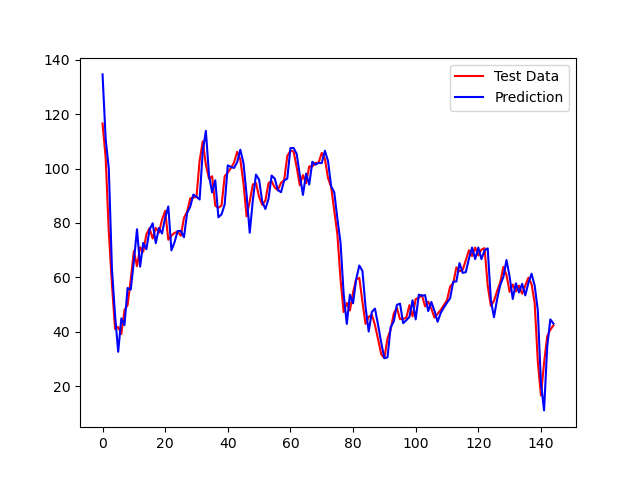

Source data for this figure (header and first rows):
Estimate, Value
[134.66127241], 116.6
[110.82472533], 103.9
[99.93822186], 76.65
[63.15478272], 57.44
[45.9988302], 41.02
[32.62638354], 41.74
[44.91152108], 39.16
[42.42038027], 47.98
[56.08566357], 49.79
[55.47722598], 59.16
[65.90888763], 69.68
[77.68330091], 64.09
[63.94063053], 71.06
[72.67917433], 69.46
[70.34122839], 75.82
[77.50897602], 78.08
[79.90546965], 74.3
[72.58626892], 78.22
[78.17568981], 76.42
[76.13758989], 81.24
[81.92187763], 84.48
[86.06855764], 73.84
[69.93506464], 75.35
[72.97212538], 76.37
[77.05787207], 76.82
[77.09234578], 75.31
[74.75332647], 81.9
[83.65609164], 84.14
[85.97308746], 89.04
[90.44999979], 89.42
[89.66866313], 89.58
[88.6299866], 102.9
[106.46563924], 110
[113.87638573], 101.3
[97.49711398], 96.29
[91.21902887], 97.19
[95.69379291], 86.33
[82.10194219], 85.61
[83.17803504], 86.41
[86.79918899], 97.21
[101.20484348], 98.57
[100.61621917], 100.2
[100.24902579], 102.2
[102.38490836], 106.2
[106.96127074], 103.3
[102.05785324], 94.7
[90.41156291], 82.41
[76.424047], 87.93
[88.38913103], 94.16
[97.82874408], 94.72
[95.93453678], 89.57
[87.80354361], 86.66
[85.14664451], 88.25
[88.84085349], 94.69
[97.46470576], 95.32
[96.31282627], 93.05
[92.1039622], 92.07
[91.33166199], 94.8
[95.59780567], 95.8
[96.34852573], 104.7
... 85 more rows
